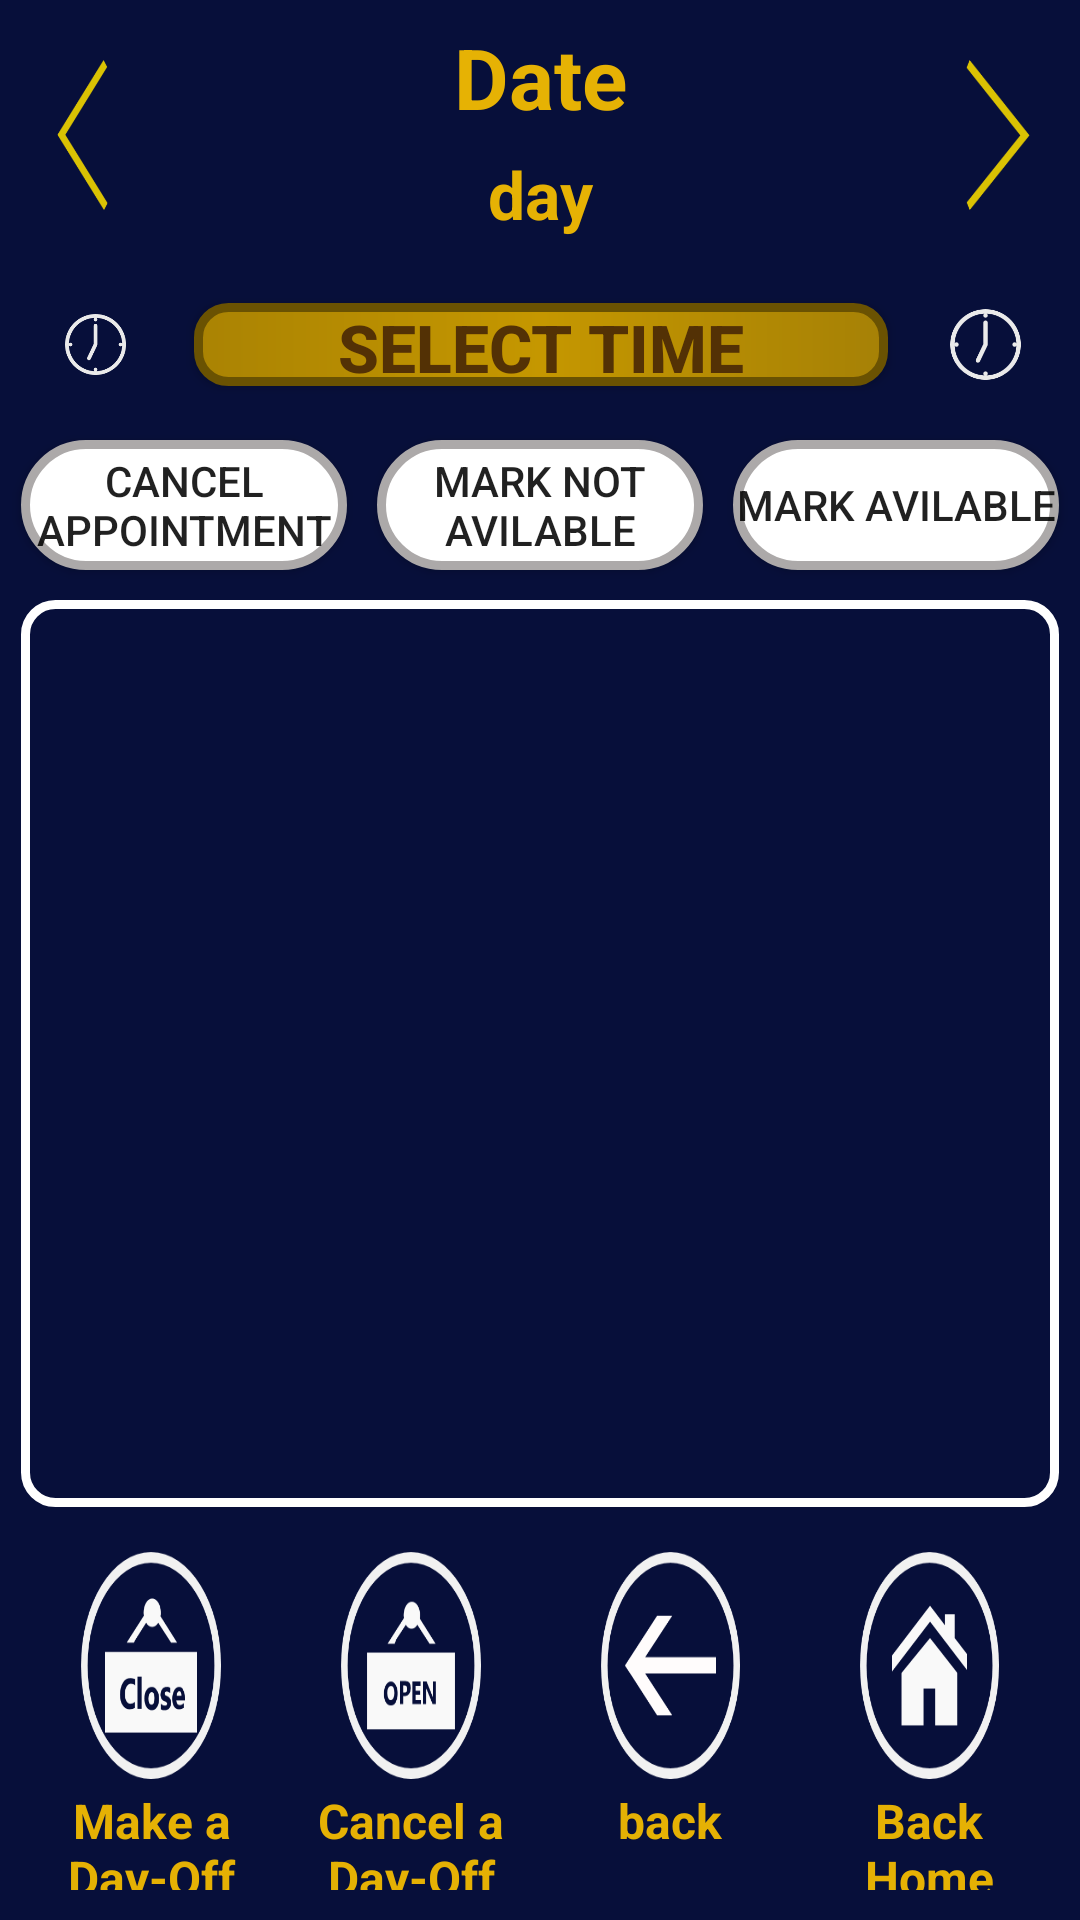

The Android layout XML behind this screen, and the referenced resources:
<!-- AndroidManifest.xml: application theme Theme.Scudle_Sapar -->
<!-- res/layout/fragment_schedule_admin.xml -->
<?xml version="1.0" encoding="utf-8"?>
<LinearLayout xmlns:android="http://schemas.android.com/apk/res/android"
    xmlns:app="http://schemas.android.com/apk/res-auto"
    xmlns:tools="http://schemas.android.com/tools"
    android:layout_width="match_parent"
    android:layout_height="match_parent"
    android:orientation="vertical"
    android:background="@drawable/dialog_dark_blue"
    tools:context=".activitys.ScheduleFragmentAdmin" >

    <LinearLayout
        android:layout_width="match_parent"
        android:layout_height="match_parent"
        android:layout_weight="1.7"
        android:orientation="horizontal">


        <Button
            android:id="@+id/prevButAdmin"
            android:layout_width="match_parent"
            android:layout_height="match_parent"
            android:layout_weight="3"
            android:layout_margin="3dp"
            android:background="@drawable/previousarrow"
            android:text="" />

        <LinearLayout
            android:layout_width="match_parent"
            android:layout_height="match_parent"
            android:layout_weight="1"
            android:orientation="vertical">

            <TextView
                android:id="@+id/DateViewAdmin_schedulePage"
                android:layout_width="match_parent"
                android:layout_height="match_parent"
                android:layout_margin="5dp"
                android:layout_weight="1"
                android:text="Date"
                android:textAlignment="center"
                android:textColor="#E6B204"
                android:textSize="28sp"
                android:textStyle="bold" />

            <TextView
                android:id="@+id/dayTextAdminTime"
                android:layout_width="match_parent"
                android:layout_height="match_parent"
                android:layout_margin="5dp"
                android:layout_weight="1"
                android:text="day"
                android:textAlignment="center"
                android:textColor="#E6B204"
                android:textSize="22sp"
                android:textStyle="bold" />

        </LinearLayout>

        <Button
            android:id="@+id/forwordButAdmin"
            android:layout_width="match_parent"
            android:layout_height="match_parent"
            android:layout_weight="3"
            android:layout_margin="3dp"
            android:background="@drawable/forwardarrow"
            android:text="" />


    </LinearLayout>

    <LinearLayout
        android:layout_width="match_parent"
        android:layout_height="match_parent"
        android:layout_margin="5dp"
        android:layout_weight="1.8"
        android:orientation="horizontal">

        <ImageView
            android:id="@+id/imageView18"
            android:layout_width="match_parent"
            android:layout_height="match_parent"
            android:layout_margin="3dp"
            android:layout_weight="3"
            android:src="@drawable/time" />

        <Button
            android:id="@+id/time_picker_but_SchedulePage"
            android:layout_width="match_parent"
            android:layout_height="match_parent"
            android:layout_margin="8dp"
            android:layout_weight="1"
            android:background="@drawable/button_design_yellow"
            android:text="select time"
            android:textAlignment="center"
            android:textColor="#533105"
            android:textSize="22sp"
            android:textStyle="bold" />

        <ImageView
            android:id="@+id/imageView20"
            android:layout_width="match_parent"
            android:layout_height="match_parent"
            android:layout_weight="3"
            android:src="@drawable/time" />

    </LinearLayout>

    <LinearLayout
        android:layout_width="match_parent"
        android:layout_height="match_parent"
        android:layout_weight="1.8"
        android:orientation="horizontal">

        <Button
            android:id="@+id/cancel_scheduleButt"
            android:layout_width="match_parent"
            android:layout_height="match_parent"
            android:layout_margin="5dp"
            android:layout_weight="1"
            android:background="@drawable/button_design2"
            android:text="cancel appointment" />

        <Button
            android:id="@+id/notAvilButSchedule"
            android:layout_width="match_parent"
            android:layout_height="match_parent"
            android:layout_margin="5dp"
            android:layout_weight="1"
            android:background="@drawable/button_design2"
            android:text="mark not avilable" />

        <Button
            android:id="@+id/markAvilButSchedule"
            android:layout_width="match_parent"
            android:layout_height="match_parent"
            android:layout_margin="5dp"
            android:layout_weight="1"
            android:background="@drawable/button_design2"
            android:text="mark avilable" />
    </LinearLayout>

    <androidx.recyclerview.widget.RecyclerView
        android:id="@+id/schedule_recycle_view"
        android:layout_width="match_parent"
        android:layout_height="match_parent"
        android:layout_margin="5dp"
        android:background="@drawable/white_frame"
        android:layout_weight="1" />

    <LinearLayout
        android:layout_width="match_parent"
        android:layout_height="match_parent"
        android:layout_margin="5dp"
        android:layout_weight="1.56"
        android:orientation="horizontal">

        <LinearLayout
            android:layout_width="match_parent"
            android:layout_height="match_parent"
            android:layout_weight="1"
            android:orientation="vertical">

            <Button
                android:id="@+id/makeDayoff_SchedulePage"
                android:layout_width="match_parent"
                android:layout_height="match_parent"
                android:layout_marginStart="20dp"
                android:layout_marginLeft="20dp"
                android:layout_marginTop="5dp"
                android:layout_marginEnd="20dp"
                android:layout_weight="1"
                android:background="@drawable/shop_closed"
                android:text="" />

            <TextView
                android:id="@+id/textView13Schedule"
                android:layout_width="match_parent"
                android:layout_height="match_parent"
                android:layout_margin="3dp"
                android:layout_weight="2"
                android:text="Make a Day-Off"
                android:textAlignment="center"
                android:textColor="#E5B104"
                android:textSize="16sp"
                android:textStyle="bold" />
        </LinearLayout>

        <LinearLayout
            android:layout_width="match_parent"
            android:layout_height="match_parent"
            android:layout_weight="1"
            android:orientation="vertical">

            <Button
                android:id="@+id/cancelDayoff_SchedulePage"
                android:layout_width="match_parent"
                android:layout_height="match_parent"
                android:layout_marginStart="20dp"
                android:layout_marginLeft="20dp"
                android:layout_marginTop="5dp"
                android:layout_marginEnd="20dp"
                android:layout_weight="1"
                android:background="@drawable/shopopen"
                android:text="" />

            <TextView
                android:id="@+id/textView17"
                android:layout_width="match_parent"
                android:layout_height="match_parent"
                android:layout_margin="3dp"
                android:layout_weight="2"
                android:text="Cancel a Day-Off"
                android:textAlignment="center"
                android:textColor="#E5B104"
                android:textSize="16sp"
                android:textStyle="bold" />
        </LinearLayout>

        <LinearLayout
            android:layout_width="match_parent"
            android:layout_height="match_parent"
            android:layout_weight="1"
            android:orientation="vertical">

            <Button
                android:id="@+id/backButToSchedule"
                android:layout_width="match_parent"
                android:layout_height="match_parent"
                android:layout_marginStart="20dp"
                android:layout_marginLeft="20dp"
                android:layout_marginTop="5dp"
                android:layout_marginEnd="20dp"
                android:layout_weight="1"
                android:background="@drawable/previous"
                android:text="" />

            <TextView
                android:id="@+id/textView14Schedule"
                android:layout_width="match_parent"
                android:layout_height="match_parent"
                android:layout_margin="3dp"
                android:layout_weight="2"
                android:text="back"
                android:textAlignment="center"
                android:textColor="#E5B104"
                android:textSize="16sp"
                android:textStyle="bold" />
        </LinearLayout>

        <LinearLayout
            android:layout_width="match_parent"
            android:layout_height="match_parent"
            android:layout_weight="1"
            android:orientation="vertical">

            <Button
                android:id="@+id/backBut_SchedulePage"
                android:layout_width="match_parent"
                android:layout_height="match_parent"
                android:layout_marginStart="20dp"
                android:layout_marginLeft="20dp"
                android:layout_marginTop="5dp"
                android:layout_marginEnd="20dp"
                android:layout_weight="1"
                android:background="@drawable/home"
                android:text="" />

            <TextView
                android:id="@+id/textView15Schedule"
                android:layout_width="match_parent"
                android:layout_height="match_parent"
                android:layout_margin="3dp"
                android:layout_weight="2"
                android:text="Back Home"
                android:textAlignment="center"
                android:textColor="#E5B104"
                android:textSize="16sp"
                android:textStyle="bold" />
        </LinearLayout>

    </LinearLayout>

</LinearLayout>
<!-- resources referenced by this layout -->
<resources>
  <!-- drawable button_design2 (drawable-v24) -->
  <?xml version="1.0" encoding="utf-8"?>
  <shape xmlns:android="http://schemas.android.com/apk/res/android">
      <stroke android:width="3dp" android:color="#ACA9A9"/>
      <gradient android:centerColor="@color/cardview_light_background"/>
      <gradient android:startColor="#FFFFFF"></gradient>
      <gradient android:endColor="#FFFFFF"></gradient>
      <corners android:radius="30dp"></corners>
  
  
  </shape>
  <!-- drawable button_design_yellow (drawable-v24) -->
  <?xml version="1.0" encoding="utf-8"?>
  <shape xmlns:android="http://schemas.android.com/apk/res/android">
      <stroke android:width="3dp" android:color="#6A5202"/>
      <gradient android:centerColor="#C59700"/>
      <gradient android:startColor="#AA8303"></gradient>
      <gradient android:endColor="#A68106"></gradient>
      <corners android:radius="10dp"></corners>
  
  
  </shape>
  <!-- drawable dialog_dark_blue (drawable) -->
  <?xml version="1.0" encoding="utf-8"?>
  <shape xmlns:android="http://schemas.android.com/apk/res/android">
  
      <solid android:color="#070F3A" />
  
      <padding
          android:bottom="2dp"
          android:left="2dp"
          android:top="2dp"
          android:right="2dp" />
  
  
  
  </shape>
  <!-- drawable forwardarrow: png bitmap (drawable, 4193 bytes) -->
  <!-- drawable home: png bitmap (drawable, 11154 bytes) -->
  <!-- drawable previous: png bitmap (drawable, 10448 bytes) -->
  <!-- drawable previousarrow: png bitmap (drawable, 3562 bytes) -->
  <!-- drawable shop_closed: png bitmap (drawable, 12622 bytes) -->
  <!-- drawable shopopen: png bitmap (drawable-v24, 11532 bytes) -->
  <!-- drawable time: png bitmap (drawable, 6140 bytes) -->
  <!-- drawable white_frame (drawable-v24) -->
  <?xml version="1.0" encoding="utf-8"?>
  <shape xmlns:android="http://schemas.android.com/apk/res/android">
      <stroke android:width="3dp" android:color="#FFFFFF"/>
      <corners android:radius="10dp"></corners>
  
  
  </shape>
  <style name="Theme.Scudle_Sapar" parent="Theme.AppCompat.Light.NoActionBar">
          
          <item name="colorPrimary">@color/purple_500</item>
          <item name="colorPrimaryVariant">@color/purple_700</item>
          <item name="colorOnPrimary">@color/white</item>
          
          <item name="colorSecondary">@color/teal_200</item>
          <item name="colorSecondaryVariant">@color/teal_700</item>
          <item name="colorOnSecondary">@color/black</item>
          
          <item name="android:statusBarColor">?attr/colorPrimaryVariant</item>
          
      </style>
  <!-- not gathered from this repository: default colours our renderer supplied (Android Studio template values) -->
  <color name="purple_500">#FF6200EE</color>
  <color name="purple_700">#FF3700B3</color>
  <color name="teal_200">#FF03DAC5</color>
  <color name="teal_700">#FF018786</color>
  <color name="black">#FF000000</color>
  <color name="white">#FFFFFFFF</color>
</resources>
